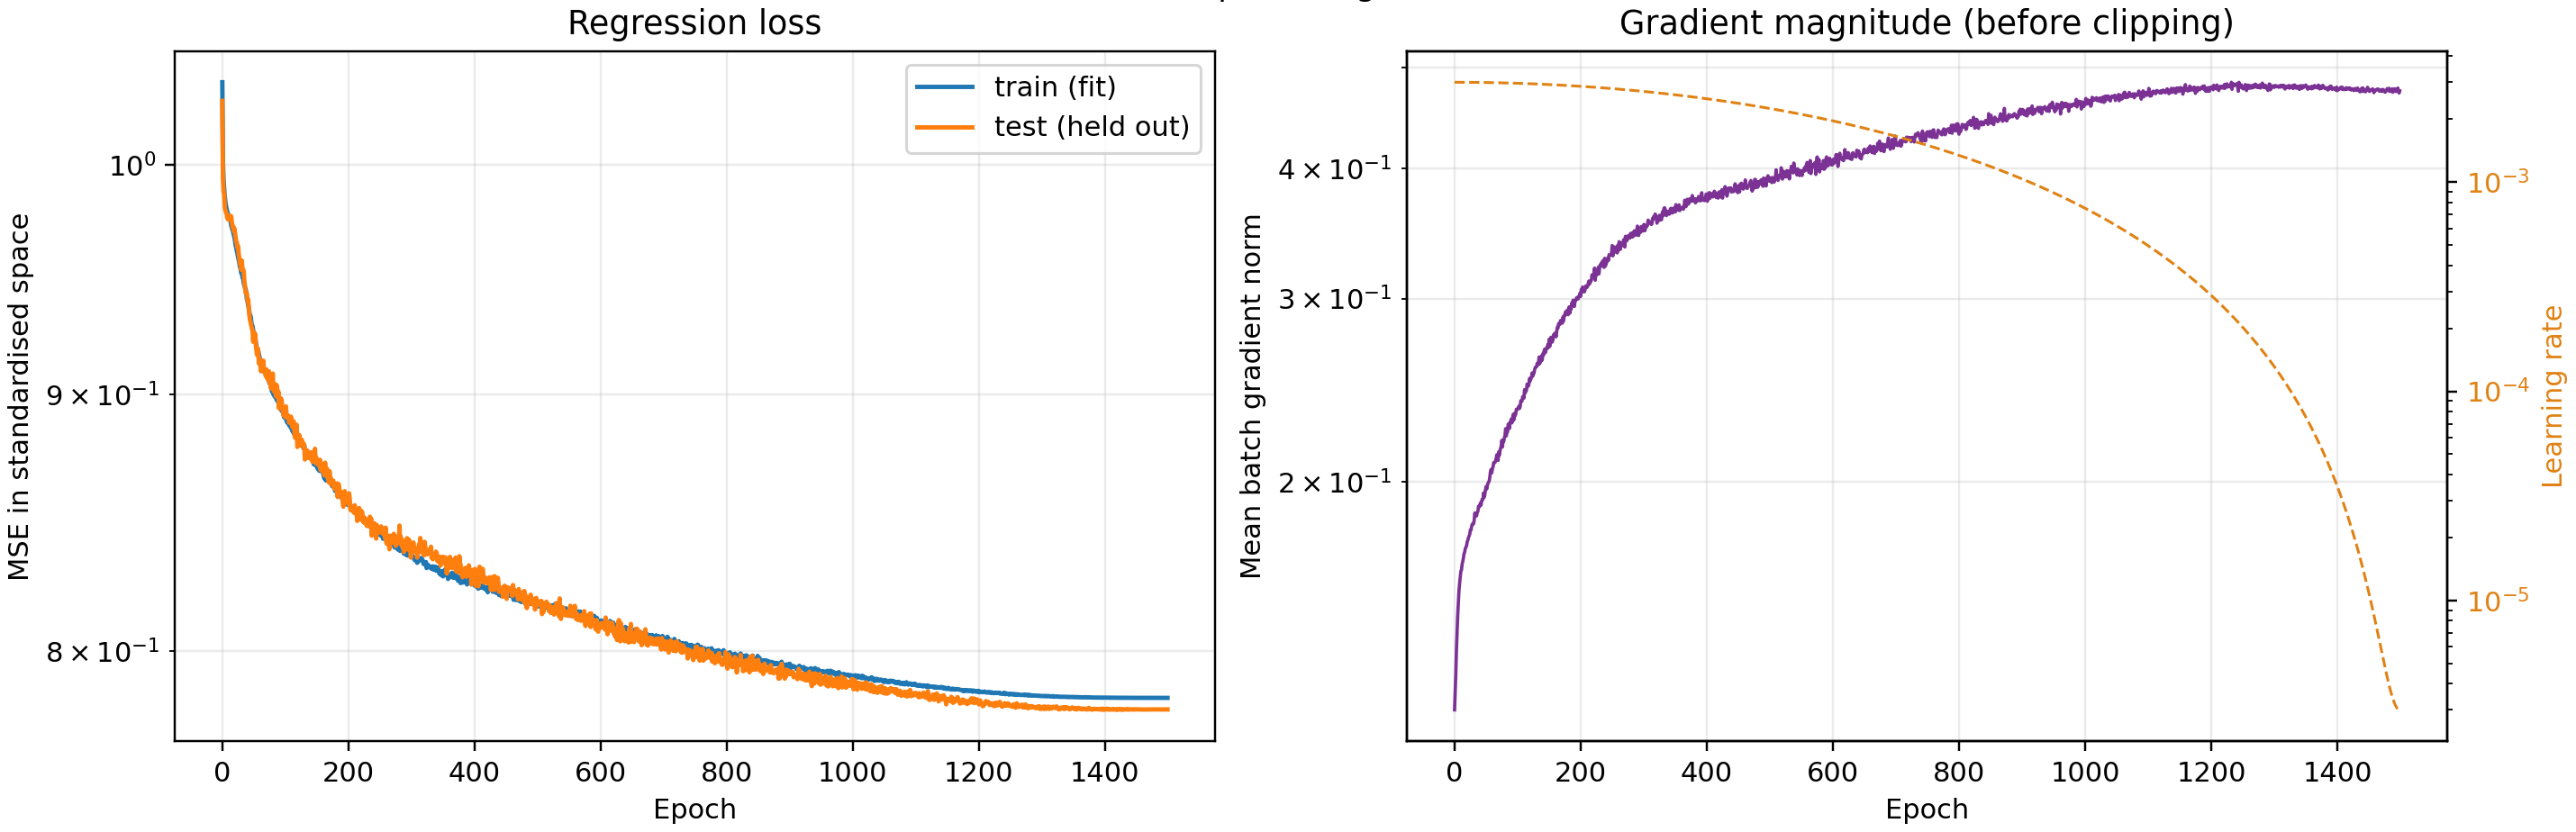

The table this chart was drawn from, first rows:
epoch, train_loss, test_loss, learning_rate, grad_norm
0.000000e+00, 1.038819e+00, 1.029955e+00, 2.999997e-03, 1.207356e-01
1.000000e+00, 1.001294e+00, 9.940652e-01, 2.999987e-03, 1.257326e-01
2.000000e+00, 9.930875e-01, 9.878226e-01, 2.999970e-03, 1.307917e-01
3.000000e+00, 9.889440e-01, 9.869063e-01, 2.999947e-03, 1.379988e-01
4.000000e+00, 9.855620e-01, 9.807110e-01, 2.999918e-03, 1.435890e-01
5.000000e+00, 9.829549e-01, 9.794312e-01, 2.999882e-03, 1.489007e-01
6.000000e+00, 9.811847e-01, 9.784251e-01, 2.999839e-03, 1.531522e-01
7.000000e+00, 9.798832e-01, 9.779392e-01, 2.999790e-03, 1.572001e-01
8.000000e+00, 9.786385e-01, 9.758384e-01, 2.999734e-03, 1.597936e-01
9.000000e+00, 9.778826e-01, 9.766485e-01, 2.999671e-03, 1.619905e-01
1.000000e+01, 9.765451e-01, 9.752463e-01, 2.999602e-03, 1.641764e-01
1.100000e+01, 9.766795e-01, 9.759436e-01, 2.999527e-03, 1.645402e-01
1.200000e+01, 9.756165e-01, 9.770155e-01, 2.999445e-03, 1.666916e-01
1.300000e+01, 9.748482e-01, 9.770075e-01, 2.999356e-03, 1.676716e-01
1.400000e+01, 9.728337e-01, 9.768204e-01, 2.999261e-03, 1.688880e-01
1.500000e+01, 9.718031e-01, 9.744762e-01, 2.999159e-03, 1.705087e-01
1.600000e+01, 9.708521e-01, 9.721907e-01, 2.999050e-03, 1.712089e-01
1.700000e+01, 9.700463e-01, 9.723846e-01, 2.998935e-03, 1.725209e-01
1.800000e+01, 9.687018e-01, 9.702275e-01, 2.998814e-03, 1.730938e-01
1.900000e+01, 9.676710e-01, 9.714704e-01, 2.998686e-03, 1.735989e-01
2.000000e+01, 9.662117e-01, 9.697087e-01, 2.998551e-03, 1.750556e-01
2.100000e+01, 9.641758e-01, 9.675928e-01, 2.998410e-03, 1.757337e-01
2.200000e+01, 9.629754e-01, 9.655656e-01, 2.998262e-03, 1.767003e-01
2.300000e+01, 9.614243e-01, 9.651108e-01, 2.998107e-03, 1.774046e-01
2.400000e+01, 9.602844e-01, 9.628361e-01, 2.997946e-03, 1.779804e-01
2.500000e+01, 9.586141e-01, 9.634592e-01, 2.997779e-03, 1.796995e-01
2.600000e+01, 9.574965e-01, 9.600754e-01, 2.997605e-03, 1.796910e-01
2.700000e+01, 9.558933e-01, 9.580730e-01, 2.997424e-03, 1.810936e-01
2.800000e+01, 9.544390e-01, 9.556401e-01, 2.997237e-03, 1.820277e-01
2.900000e+01, 9.535084e-01, 9.573953e-01, 2.997043e-03, 1.823271e-01
3.000000e+01, 9.516780e-01, 9.531642e-01, 2.996843e-03, 1.821882e-01
3.100000e+01, 9.520465e-01, 9.571316e-01, 2.996636e-03, 1.833361e-01
3.200000e+01, 9.497451e-01, 9.530024e-01, 2.996422e-03, 1.866474e-01
3.300000e+01, 9.495293e-01, 9.530499e-01, 2.996202e-03, 1.864159e-01
3.400000e+01, 9.473318e-01, 9.525089e-01, 2.995976e-03, 1.853353e-01
3.500000e+01, 9.462909e-01, 9.480820e-01, 2.995743e-03, 1.855358e-01
3.600000e+01, 9.453583e-01, 9.457627e-01, 2.995503e-03, 1.869794e-01
3.700000e+01, 9.446702e-01, 9.430798e-01, 2.995257e-03, 1.873324e-01
3.800000e+01, 9.432408e-01, 9.429247e-01, 2.995004e-03, 1.894646e-01
3.900000e+01, 9.401608e-01, 9.428347e-01, 2.994745e-03, 1.891169e-01
4.000000e+01, 9.394604e-01, 9.395166e-01, 2.994479e-03, 1.897843e-01
4.100000e+01, 9.379805e-01, 9.402596e-01, 2.994206e-03, 1.908399e-01
4.200000e+01, 9.363105e-01, 9.366511e-01, 2.993927e-03, 1.899084e-01
4.300000e+01, 9.346039e-01, 9.331929e-01, 2.993642e-03, 1.916841e-01
4.400000e+01, 9.325566e-01, 9.312334e-01, 2.993350e-03, 1.924260e-01
4.500000e+01, 9.329746e-01, 9.303111e-01, 2.993051e-03, 1.923029e-01
4.600000e+01, 9.305484e-01, 9.287962e-01, 2.992746e-03, 1.950948e-01
4.700000e+01, 9.292182e-01, 9.277066e-01, 2.992434e-03, 1.932515e-01
4.800000e+01, 9.287093e-01, 9.266511e-01, 2.992116e-03, 1.943376e-01
4.900000e+01, 9.265885e-01, 9.220660e-01, 2.991791e-03, 1.964560e-01
5.000000e+01, 9.262089e-01, 9.262623e-01, 2.991460e-03, 1.978918e-01
5.100000e+01, 9.256620e-01, 9.236101e-01, 2.991122e-03, 1.968161e-01
5.200000e+01, 9.252287e-01, 9.253137e-01, 2.990777e-03, 1.983788e-01
5.300000e+01, 9.221050e-01, 9.211580e-01, 2.990427e-03, 1.993075e-01
5.400000e+01, 9.205267e-01, 9.187397e-01, 2.990069e-03, 1.999203e-01
5.500000e+01, 9.189861e-01, 9.166102e-01, 2.989705e-03, 2.004341e-01
5.600000e+01, 9.182948e-01, 9.194240e-01, 2.989335e-03, 2.023442e-01
5.700000e+01, 9.182066e-01, 9.179208e-01, 2.988958e-03, 2.047493e-01
5.800000e+01, 9.168825e-01, 9.130550e-01, 2.988574e-03, 2.055474e-01
5.900000e+01, 9.154735e-01, 9.126500e-01, 2.988184e-03, 2.040038e-01
... 1,440 more rows
